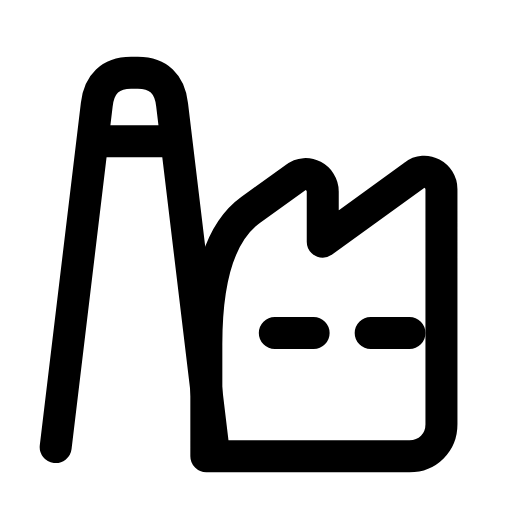
t = 0.00 s
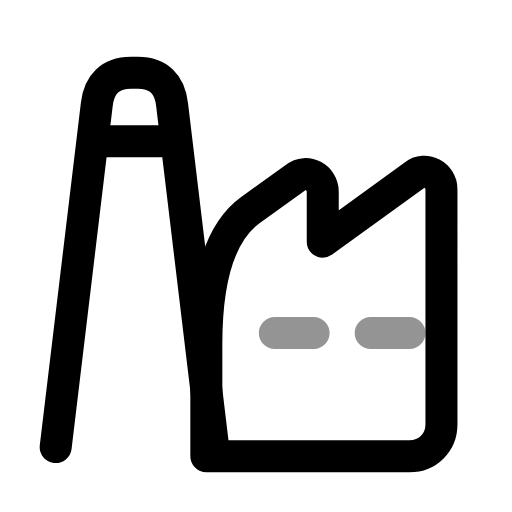
t = 0.27 s
t = 0.54 s: frame unchanged from t = 0.00 s, image omitted
t = 0.83 s: frame unchanged from t = 0.00 s, image omitted
t = 1.12 s: frame unchanged from t = 0.00 s, image omitted
t = 1.41 s: frame unchanged from t = 0.00 s, image omitted

The animated SVG that drew these frames (rendered in a browser with its animation timeline set to each time). Animation: 1 SMIL element (animate=1); one cycle of 1.70 s, repeats indefinitely.

<svg xmlns="http://www.w3.org/2000/svg" width="24" height="24" viewBox="0 0 24 24" fill="none"><g transform="translate(-0.814 -0.871) scale(1.07)"><path stroke="currentColor" stroke-width="1.402" stroke-linecap="round" stroke-linejoin="round" fill="none" d="M3.2 20.4L5 5.4C5.1 4.5 5.6 4 6.5 4L6.8 4C7.7 4 8.2 4.5 8.3 5.4L10.1 20.4"></path><path stroke="currentColor" stroke-width="1.402" stroke-linecap="round" stroke-linejoin="round" fill="none" d="M4.9 7L8.4 7"></path><path stroke="currentColor" stroke-width="1.402" stroke-linecap="round" stroke-linejoin="round" fill="none" d="M9.8 20.4L9.8 15.9Q9.8 11.4 11.75 10L13.7 8.6C14.2 8.2 14.9 8.6 14.9 9.2L14.9 11.4L18.9 8.5C19.4 8.1 20.1 8.5 20.1 9.1L20.1 19.4C20.1 20.2 19.5 20.8 18.7 20.8L9.8 20.8Z"></path><path stroke="currentColor" stroke-width="1.402" stroke-linecap="round" stroke-linejoin="round" fill="none" d="M12.8 15.4L14.5 15.4M17 15.4L18.7 15.4"><animate attributeName="opacity" values="1;1;0.3;1;1;1;1;0.3;1;1;1" keyTimes="0;0.144;0.207;0.27;0.45;0.6;0.72;0.762;0.804;0.9;1" dur="1.7s" repeatCount="indefinite" calcMode="spline" keySplines="0.16 1 0.3 1;0.16 1 0.3 1;0.16 1 0.3 1;0.16 1 0.3 1;0.16 1 0.3 1;0.16 1 0.3 1;0.16 1 0.3 1;0.16 1 0.3 1;0.16 1 0.3 1;0.16 1 0.3 1"/></path></g></svg>
